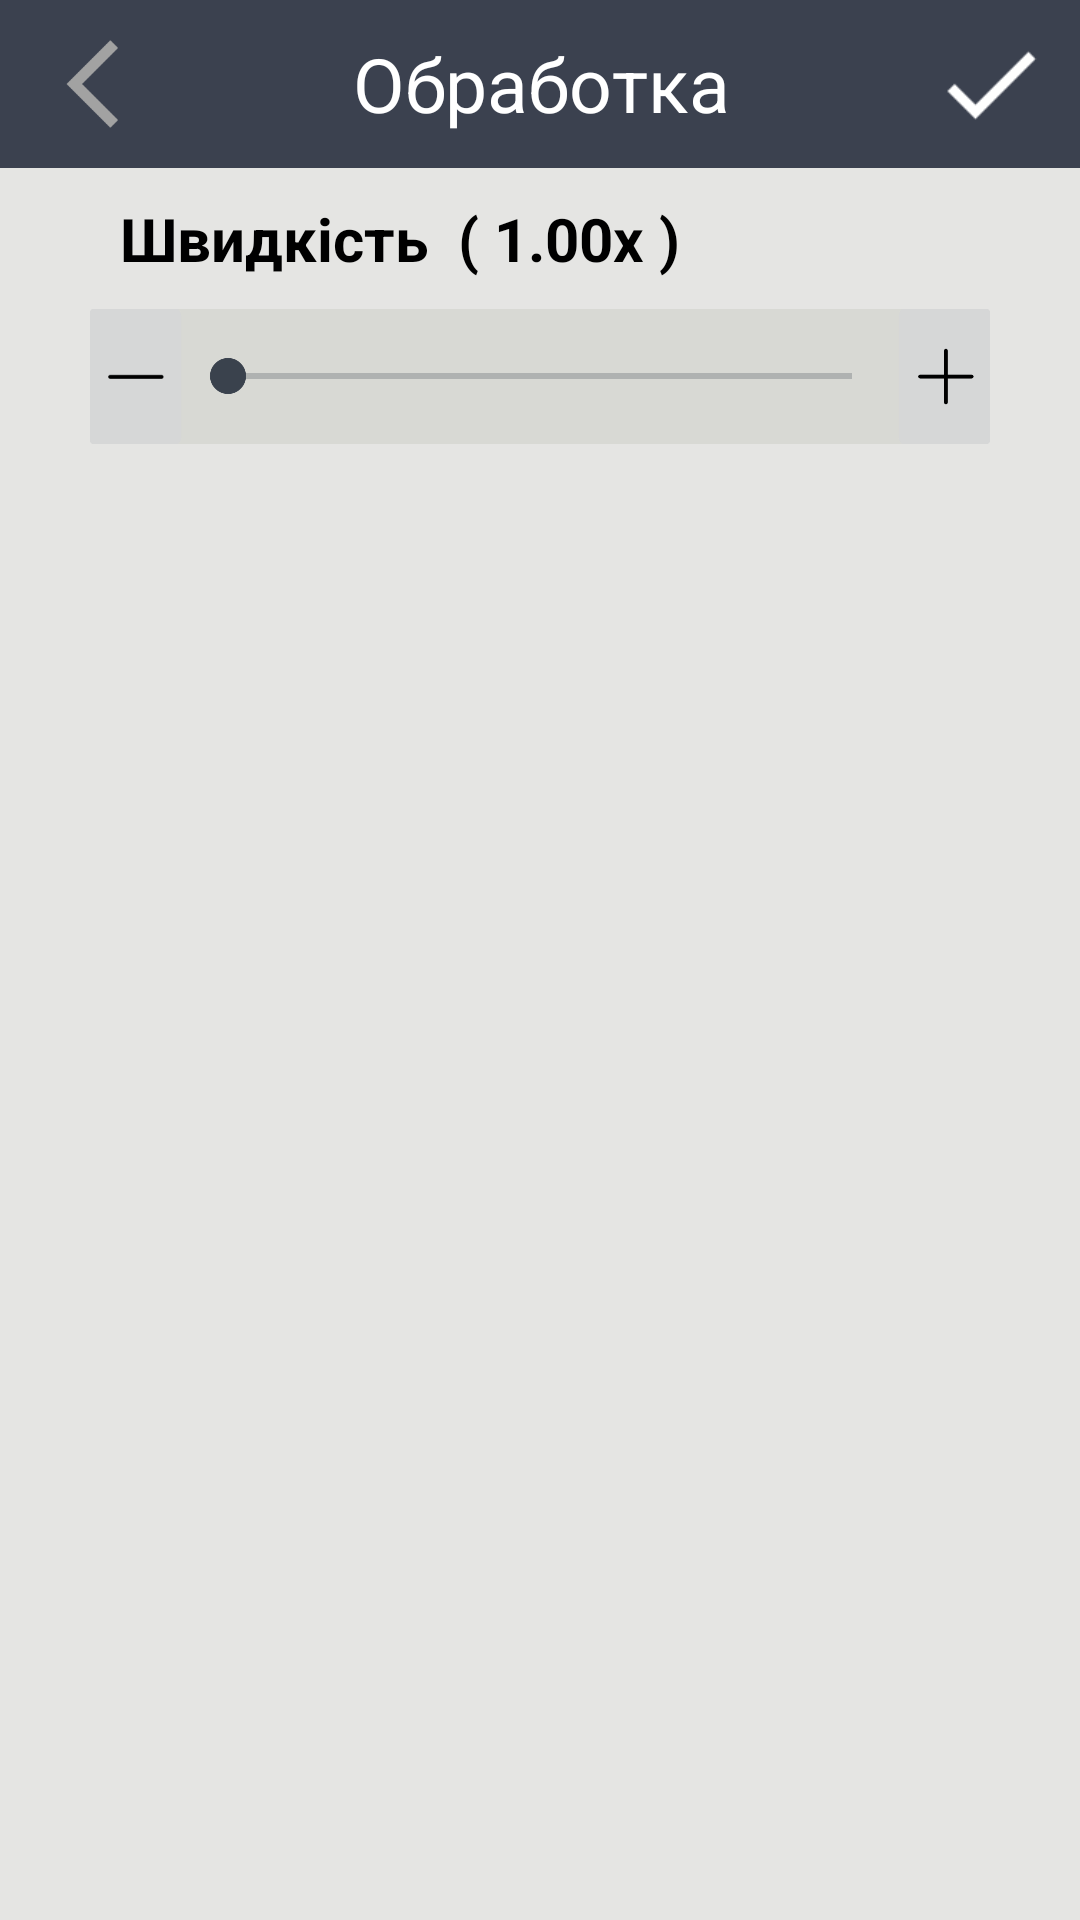

Reconstruct the res/layout file that produces this screen, plus the resources it refers to.
<!-- AndroidManifest.xml: application theme Theme.AppCompat.Light.NoActionBar -->
<!-- res/layout/activity_book_settings.xml -->
<?xml version="1.0" encoding="utf-8"?>
<LinearLayout xmlns:android="http://schemas.android.com/apk/res/android"
    xmlns:tools="http://schemas.android.com/tools"
    xmlns:app="http://schemas.android.com/apk/res-auto"
    android:orientation="vertical"
    android:layout_width="match_parent"
    android:layout_height="match_parent"
    android:background="@color/background_main"
    tools:context=".activities.ActivityBookSettings"
    tools:ignore="MissingDefaultResource">
    <include layout="@layout/toolbar_book_settings"/>
    <ScrollView
        android:layout_width="match_parent"
        android:layout_height="wrap_content"
        android:scrollbarSize="6dp">
        <LinearLayout
            android:layout_width="match_parent"
            android:layout_height="match_parent"
            android:orientation="vertical">
            <LinearLayout
                android:layout_width="match_parent"
                android:layout_height="match_parent"
                android:orientation="horizontal">
                <TextView
                    android:layout_width="wrap_content"
                    android:layout_height="match_parent"
                    android:text="Швидкість"
                    android:textColor="@color/textColor"
                    android:layout_marginLeft="30dp"
                    android:padding="10dp"
                    android:textStyle="bold"
                    android:textSize="20sp"/>
                <TextView
                    android:id="@+id/indicate_speed"
                    android:layout_width="wrap_content"
                    android:layout_height="match_parent"
                    android:text="( 1.00x )"
                    android:textColor="@color/textColor"
                    android:paddingTop="10dp"
                    android:paddingBottom="10dp"
                    android:textStyle="bold"
                    android:textSize="20sp"/>
            </LinearLayout>
            <LinearLayout
                android:layout_width="match_parent"
                android:layout_height="match_parent"
                android:background="@drawable/radius_item_statistics"
                android:orientation="horizontal"
                android:gravity="center"


                android:layout_marginRight="30dp"
                android:layout_marginLeft="30dp">

                <ImageButton
                    android:layout_width="0dp"
                    android:layout_height="wrap_content"
                    android:layout_weight="0.1"
                    android:scaleX="1.4"
                    android:scaleY="1.4"
                    android:onClick="decreaseSpeed"
                    app:srcCompat="@drawable/minus" />
                <SeekBar
                    android:id="@+id/audio_speed_seekbar"
                    android:layout_width="0dp"
                    android:layout_weight="0.8"
                    android:layout_height="wrap_content"
                    android:max="500"
                    android:min="50"
                    android:progressTint="@color/progressTintVolume"
                    android:progressBackgroundTint="@color/progressTintVolume"
                    android:thumbTint="@color/progressTintVolume"
                    android:stepSize="5"/>
                <ImageButton
                    android:layout_width="0dp"
                    android:layout_weight="0.1"
                    android:scaleX="1.4"
                    android:scaleY="1.4"
                    app:srcCompat="@drawable/plus"
                    android:layout_height="match_parent"
                    android:onClick="increaseSpeed"/>
            </LinearLayout>
        </LinearLayout>
    </ScrollView>
</LinearLayout>
<!-- res/layout/toolbar_book_settings.xml (included above) -->
<?xml version="1.0" encoding="utf-8"?>
<androidx.appcompat.widget.Toolbar
    xmlns:android="http://schemas.android.com/apk/res/android"
    xmlns:app="http://schemas.android.com/apk/res-auto"
    xmlns:tools="http://schemas.android.com/tools"
    android:layout_width="match_parent"
    android:layout_height="wrap_content"
    android:background="@color/background_toolbar"
    tools:ignore="MissingDefaultResource">
<LinearLayout
    android:layout_width="match_parent"
    android:layout_height="wrap_content"
    android:gravity="center"
    android:orientation="horizontal">
    <ImageButton
        android:id="@+id/back_audio_settings_button"
        android:layout_width="0dp"
        android:layout_weight="0.1"
        android:layout_height="wrap_content"
        android:scaleY="0.7"
        android:scaleX="0.7"
        android:background="?android:attr/selectableItemBackground"
        android:src="@drawable/arrow_back"
        android:importantForAccessibility="no" />
    <TextView
        android:id="@+id/textView"
        android:layout_width="0dp"
        android:layout_weight="0.9"
        android:layout_height="wrap_content"
        app:layout_constraintHorizontal_weight="0.2"
        android:gravity="center_horizontal"
        android:text="@string/toolbar_book_settings"
        android:textColor="@color/white"
        android:textSize="25sp"
        app:layout_constraintTop_toTopOf="parent"
        app:layout_constraintBottom_toBottomOf="parent"/>
    <ImageButton
        android:id="@+id/save_speed_book_button"
        android:layout_width="0dp"
        android:layout_weight="0.1"
        android:layout_height="match_parent"
        android:scaleY="2"
        android:scaleX="2"
        android:layout_marginRight="15dp"
        android:background="?android:attr/selectableItemBackground"
        android:contentDescription="Burger Button"
        android:src="@drawable/baseline_check_24" />
</LinearLayout>



























</androidx.appcompat.widget.Toolbar>
<!-- resources referenced by this layout -->
<resources>
  <color name="background_main">#e5e5e3</color>
  <color name="background_toolbar">#3b414f</color>
  <color name="progressTintVolume">#3a424d</color>
  <color name="textColor">#000000</color>
  <color name="white">#FFFFFFFF</color>
  <!-- drawable arrow_back (drawable) -->
  <vector android:autoMirrored="true" android:height="50dp"
      android:tint="#A2A2A2" android:viewportHeight="24"
      android:viewportWidth="24" android:width="50dp" xmlns:android="http://schemas.android.com/apk/res/android">
      <path android:fillColor="@android:color/white" android:pathData="M17.77,3.77l-1.77,-1.77l-10,10l10,10l1.77,-1.77l-8.23,-8.23z"/>
  </vector>
  <!-- drawable baseline_check_24 (drawable) -->
  <vector android:autoMirrored="true" android:height="20dp"
      android:tint="#FFFFFF" android:viewportHeight="24"
      android:viewportWidth="24" android:width="20dp" xmlns:android="http://schemas.android.com/apk/res/android">
      <path android:fillColor="@android:color/white" android:pathData="M9,16.17L4.83,12l-1.42,1.41L9,19 21,7l-1.41,-1.41z"/>
  </vector>
  <!-- drawable minus (drawable) -->
  <vector android:autoMirrored="true" android:height="25dp"
      android:viewportHeight="256" android:viewportWidth="256"
      android:width="25dp" xmlns:android="http://schemas.android.com/apk/res/android">
      <path android:fillColor="@color/textColor" android:name="Фигура 8" android:pathData="m191.05 124.16h-125.16c-2.66 0 -4.82 2.16 -4.82 4.81c0 2.66 2.16 4.81 4.82 4.81h125.16c2.66 0 4.82 -2.16 4.82 -4.81c0 -2.66 -2.16 -4.81 -4.82 -4.81z"/>
  </vector>
  <!-- drawable plus (drawable) -->
  <vector android:autoMirrored="true" android:height="25dp"
      android:viewportHeight="256" android:viewportWidth="256"
      android:width="25dp" xmlns:android="http://schemas.android.com/apk/res/android">
      <path android:fillColor="@color/textColor" android:name="Фигура 7" android:pathData="m191.05 123.2h-57.77v-57.77c0 -2.66 -2.16 -4.82 -4.82 -4.82c-2.66 0 -4.82 2.16 -4.82 4.82v57.77h-57.77c-2.66 0 -4.82 2.16 -4.82 4.82c0 2.66 2.16 4.82 4.82 4.82h57.77v57.77c0 2.66 2.16 4.82 4.82 4.82c2.66 0 4.82 -2.16 4.82 -4.82v-57.77h57.77c2.66 0 4.82 -2.16 4.82 -4.82c0 -2.66 -2.16 -4.82 -4.82 -4.82z"/>
  </vector>
  <!-- drawable radius_item_statistics (drawable) -->
  <?xml version="1.0" encoding="utf-8"?>
  <shape xmlns:android="http://schemas.android.com/apk/res/android"
      android:shape="rectangle">
      <solid android:color="@color/background_control_buttons" />
      <corners android:radius="15dp" />
  </shape>
  <string name="toolbar_book_settings">Обработка</string>
  <color name="background_control_buttons">#d8d9d4</color>
</resources>
